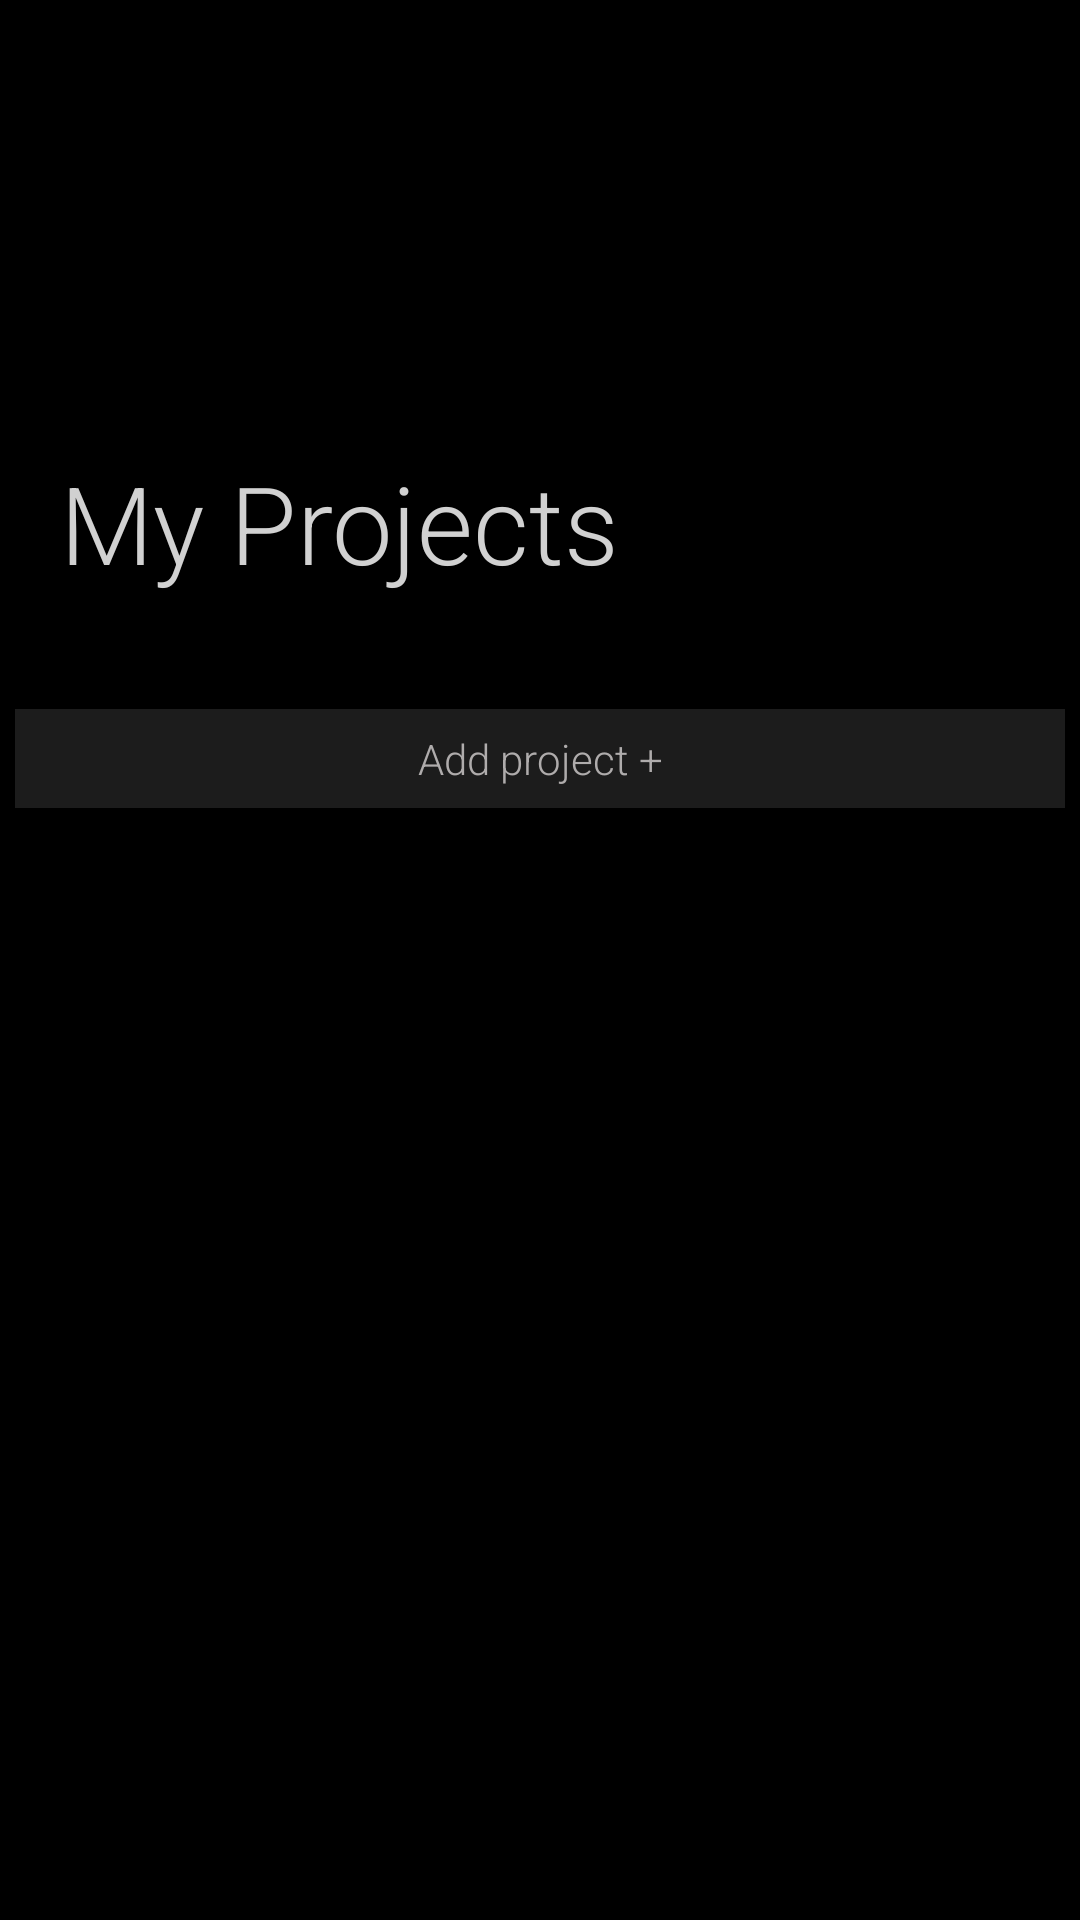

This screen was rendered from an Android layout file. Write that file and the resources it references.
<!-- AndroidManifest.xml: application theme AppTheme -->
<!-- res/layout/activity_main.xml -->
<?xml version="1.0" encoding="utf-8"?>
<androidx.constraintlayout.widget.ConstraintLayout xmlns:android="http://schemas.android.com/apk/res/android"
    xmlns:app="http://schemas.android.com/apk/res-auto"
    android:layout_width="match_parent"
    android:layout_height="match_parent"
    android:background="@color/design_default_color_on_secondary">

    <TextView
        android:id="@+id/tvHeading"
        android:layout_width="0dp"
        android:layout_height="wrap_content"
        android:layout_marginStart="20dp"
        android:layout_marginTop="150dp"
        android:layout_marginEnd="20dp"
        android:fontFamily="sans-serif-light"
        android:paddingBottom="28dp"
        android:text="My Projects"
        android:textColor="#D1D1D1"
        android:textSize="36sp"
        app:layout_constraintEnd_toEndOf="parent"
        app:layout_constraintStart_toStartOf="parent"
        app:layout_constraintTop_toTopOf="parent" />

    <Button
        android:id="@+id/btAddProject"
        android:layout_width="350dp"
        android:layout_height="33dp"
        android:layout_marginTop="10dp"
        android:background="#1C1C1C"
        android:backgroundTintMode="screen"
        android:fontFamily="sans-serif-light"
        android:text="Add project +"
        android:textAllCaps="false"
        android:textColor="#AFACAC"
        app:layout_constraintEnd_toEndOf="@+id/tvHeading"
        app:layout_constraintStart_toStartOf="@+id/tvHeading"
        app:layout_constraintTop_toBottomOf="@+id/tvHeading" />

    <ListView
        android:id="@+id/lvProjects"
        android:layout_width="0dp"
        android:layout_height="0dp"
        android:layout_marginTop="35dp"
        android:divider="@android:color/transparent"
        android:dividerHeight="10.0sp"
        android:foregroundTint="#FFFFFF"
        app:layout_constraintBottom_toBottomOf="parent"
        app:layout_constraintEnd_toEndOf="@+id/btAddProject"
        app:layout_constraintStart_toStartOf="@+id/btAddProject"
        app:layout_constraintTop_toBottomOf="@+id/btAddProject" />
</androidx.constraintlayout.widget.ConstraintLayout>
<!-- resources referenced by this layout -->
<resources>
  <style name="AppTheme" parent="Theme.AppCompat.Light.DarkActionBar">
          
          <item name="colorPrimary">@color/colorPrimary</item>
          <item name="colorPrimaryDark">@color/colorPrimaryDark</item>
          <item name="colorAccent">@color/colorAccent</item>
      </style>
  <!-- not gathered from this repository: default colours our renderer supplied (Android Studio template values) -->
  <color name="colorPrimary">#FF6200EE</color>
  <color name="colorPrimaryDark">#FF3700B3</color>
  <color name="colorAccent">#FF03DAC5</color>
</resources>
